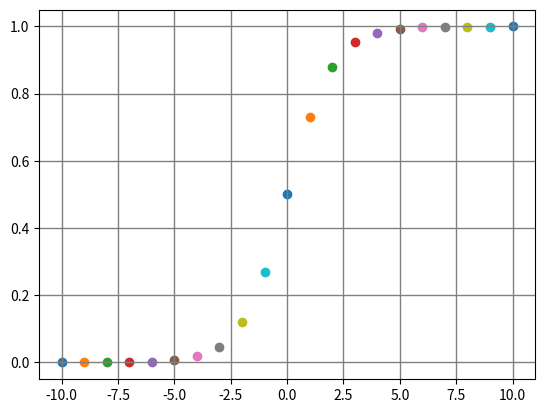

The script that saved this image:
import matplotlib.pyplot as plt
import numpy as np

def main():
    max = 10
    x = -10.0

    plt.grid(color='gray', linestyle='-', linewidth=1)

    while x <= max:
        z = 1 / (1 + pow(2.71828, -x))
        print(x, z)
        plt.scatter(x, z)
        x += 1

    plt.show()


if __name__ == "__main__":
    main()
